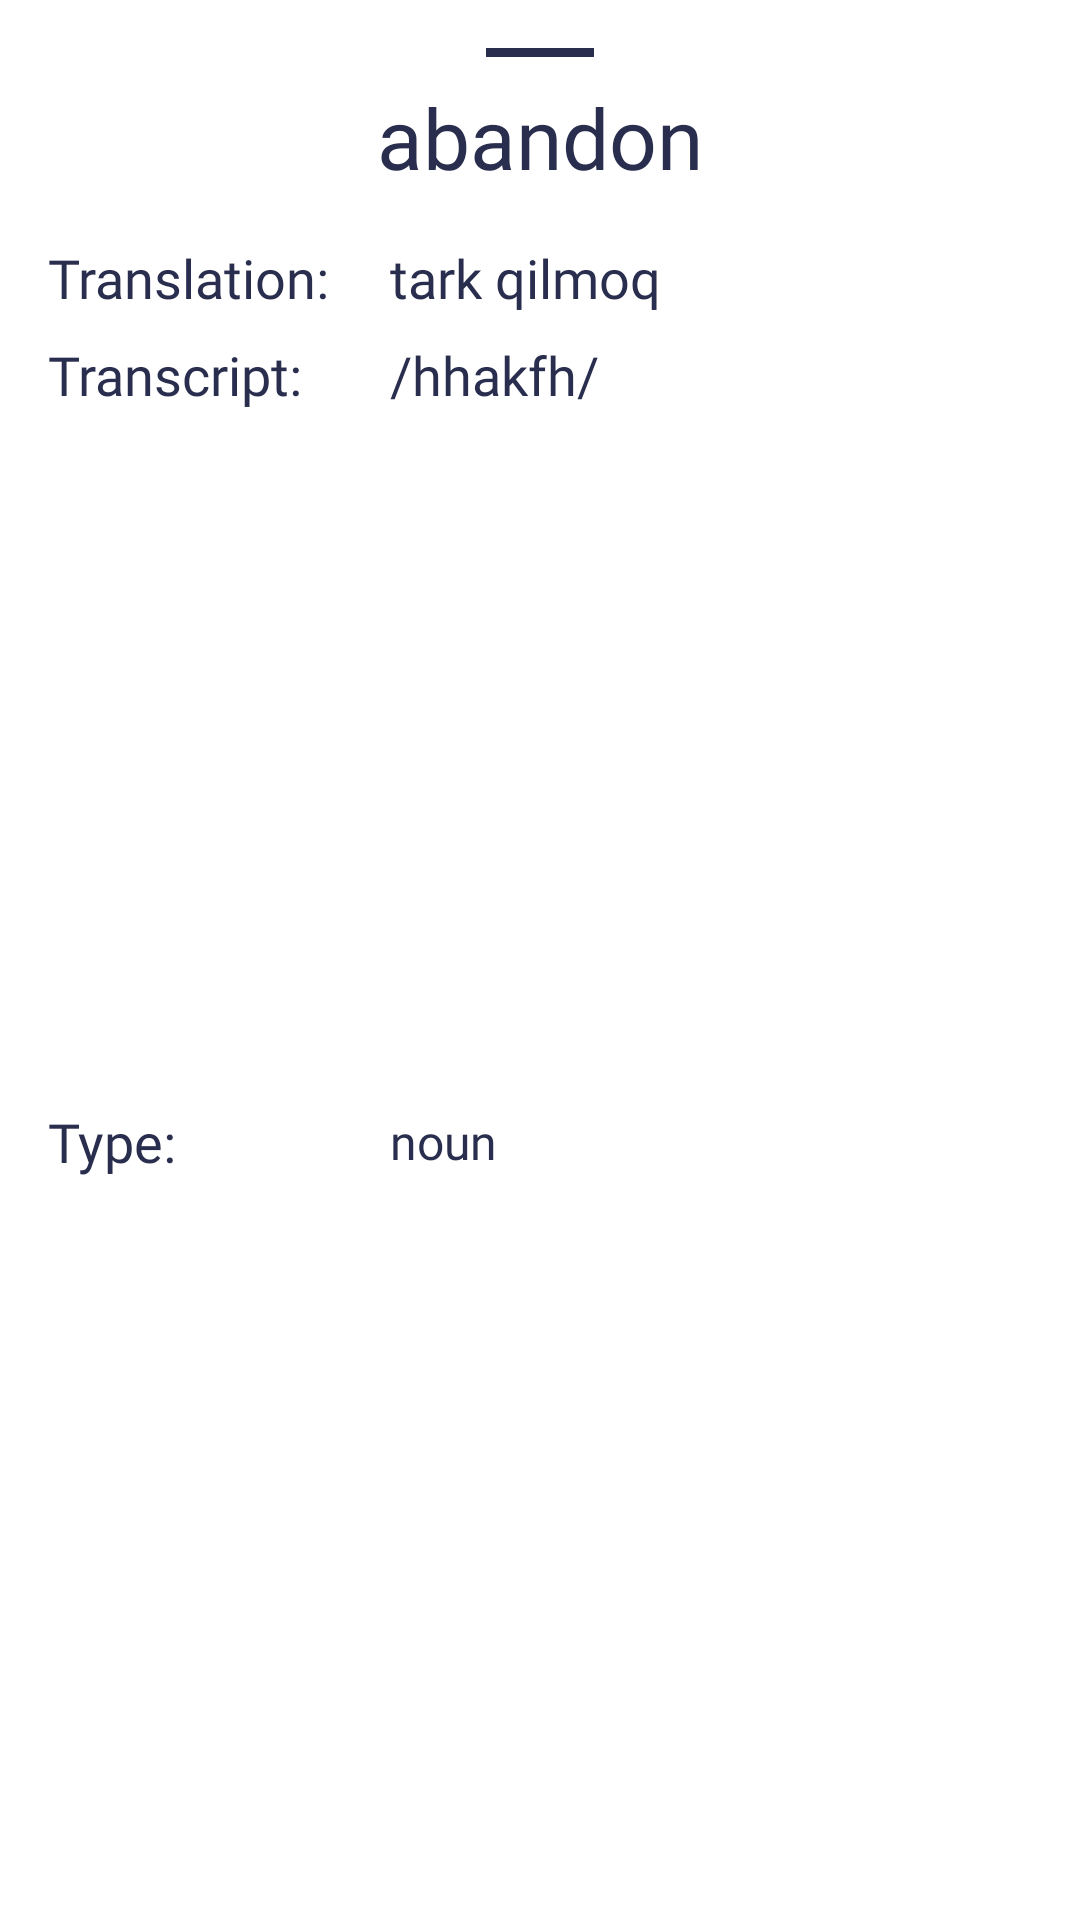

Reconstruct the res/layout file that produces this screen, plus the resources it refers to.
<!-- AndroidManifest.xml: application theme Theme.Dictionary -->
<!-- res/layout/bottom_sheet_layout.xml -->
<?xml version="1.0" encoding="utf-8"?>
<androidx.constraintlayout.widget.ConstraintLayout xmlns:android="http://schemas.android.com/apk/res/android"
    xmlns:app="http://schemas.android.com/apk/res-auto"
    xmlns:tools="http://schemas.android.com/tools"
    android:layout_width="match_parent"
    android:layout_height="wrap_content"
    android:background="@drawable/bg_bottom_sheet_dialog">

    <View
        android:id="@+id/divider2"
        android:layout_width="36dp"
        android:layout_height="3dp"
        android:layout_marginTop="16dp"
        android:background="?android:attr/listDivider"
        android:backgroundTint="@color/darkest"
        android:backgroundTintMode="add"
        app:layout_constraintEnd_toEndOf="parent"
        app:layout_constraintStart_toStartOf="parent"
        app:layout_constraintTop_toTopOf="parent" />

    <TextView
        android:id="@+id/tv_word_bottom"
        android:layout_width="wrap_content"
        android:layout_height="wrap_content"
        android:layout_marginTop="8dp"
        android:fontFamily="@font/comfortaa"
        android:text="abandon"
        android:textColor="@color/darkest"
        android:textSize="28sp"
        app:layout_constraintEnd_toEndOf="parent"
        app:layout_constraintStart_toStartOf="parent"
        app:layout_constraintTop_toBottomOf="@+id/divider2" />

    <TextView
        android:id="@+id/textView2"
        android:layout_width="wrap_content"
        android:layout_height="wrap_content"
        android:layout_marginStart="16dp"
        android:layout_marginTop="16dp"
        android:fontFamily="@font/comfortaa"
        android:text="Translation: "
        android:textColor="@color/darkest"
        android:textSize="18sp"
        app:layout_constraintStart_toStartOf="parent"
        app:layout_constraintTop_toBottomOf="@+id/tv_word_bottom" />

    <TextView
        android:id="@+id/tv_translation_bottom"
        android:layout_width="wrap_content"
        android:layout_height="wrap_content"
        android:layout_marginStart="16dp"
        android:fontFamily="@font/comfortaa"
        android:text="tark qilmoq"
        android:textColor="@color/darkest"
        android:textSize="18sp"
        app:layout_constraintBottom_toBottomOf="@+id/textView2"
        app:layout_constraintStart_toEndOf="@+id/textView2"
        app:layout_constraintTop_toTopOf="@+id/textView2" />

    <TextView
        android:id="@+id/textView3"
        android:layout_width="wrap_content"
        android:layout_height="wrap_content"
        android:layout_marginTop="8dp"
        android:fontFamily="@font/comfortaa"
        android:text="Transcript: "
        android:textColor="@color/darkest"
        android:textSize="18sp"
        app:layout_constraintStart_toStartOf="@+id/textView2"
        app:layout_constraintTop_toBottomOf="@+id/textView2" />

    <TextView
        android:id="@+id/tv_transcript_bottom"
        android:layout_width="wrap_content"
        android:layout_height="wrap_content"
        android:fontFamily="@font/comfortaa"
        android:text="/hhakfh/"
        android:textColor="@color/darkest"
        android:textSize="18sp"
        app:layout_constraintBottom_toBottomOf="@+id/textView3"
        app:layout_constraintStart_toStartOf="@+id/tv_translation_bottom"
        app:layout_constraintTop_toTopOf="@+id/textView3" />

    <TextView
        android:id="@+id/textView4"
        android:layout_width="wrap_content"
        android:layout_height="wrap_content"
        android:layout_marginTop="8dp"
        android:layout_marginBottom="24dp"
        android:fontFamily="@font/comfortaa"
        android:text="Type: "
        android:textColor="@color/darkest"
        android:textSize="18sp"
        app:layout_constraintBottom_toBottomOf="parent"
        app:layout_constraintStart_toStartOf="@+id/textView3"
        app:layout_constraintTop_toBottomOf="@+id/textView3" />

    <TextView
        android:id="@+id/tv_type_bottom"
        android:layout_width="wrap_content"
        android:layout_height="wrap_content"
        android:fontFamily="@font/comfortaa"
        android:text="noun"
        android:textColor="@color/darkest"
        android:textSize="16sp"
        app:layout_constraintBottom_toBottomOf="@+id/textView4"
        app:layout_constraintStart_toStartOf="@+id/tv_transcript_bottom"
        app:layout_constraintTop_toTopOf="@+id/textView4" />


</androidx.constraintlayout.widget.ConstraintLayout>
<!-- resources referenced by this layout -->
<resources>
  <color name="darkest">#2A2E4E</color>
  <style name="Theme.Dictionary" parent="Base.Theme.Dictionary" />
  <style name="Base.Theme.Dictionary" parent="Theme.MaterialComponents.Light.NoActionBar">
          
          <item name="colorPrimary">@color/darkest</item>
          <item name="colorPrimaryVariant">@color/darkest</item>
          <item name="colorOnPrimary">@color/white</item>
          
          <item name="colorSecondary">@color/teal_200</item>
          <item name="colorSecondaryVariant">@color/teal_700</item>
          <item name="colorOnSecondary">@color/black</item>
          
          <item name="android:statusBarColor">@color/darkest</item>
      </style>
  <color name="white">#FFFFFFFF</color>
  <color name="teal_200">#FF03DAC5</color>
  <color name="teal_700">#FF018786</color>
  <color name="black">#FF000000</color>
</resources>
